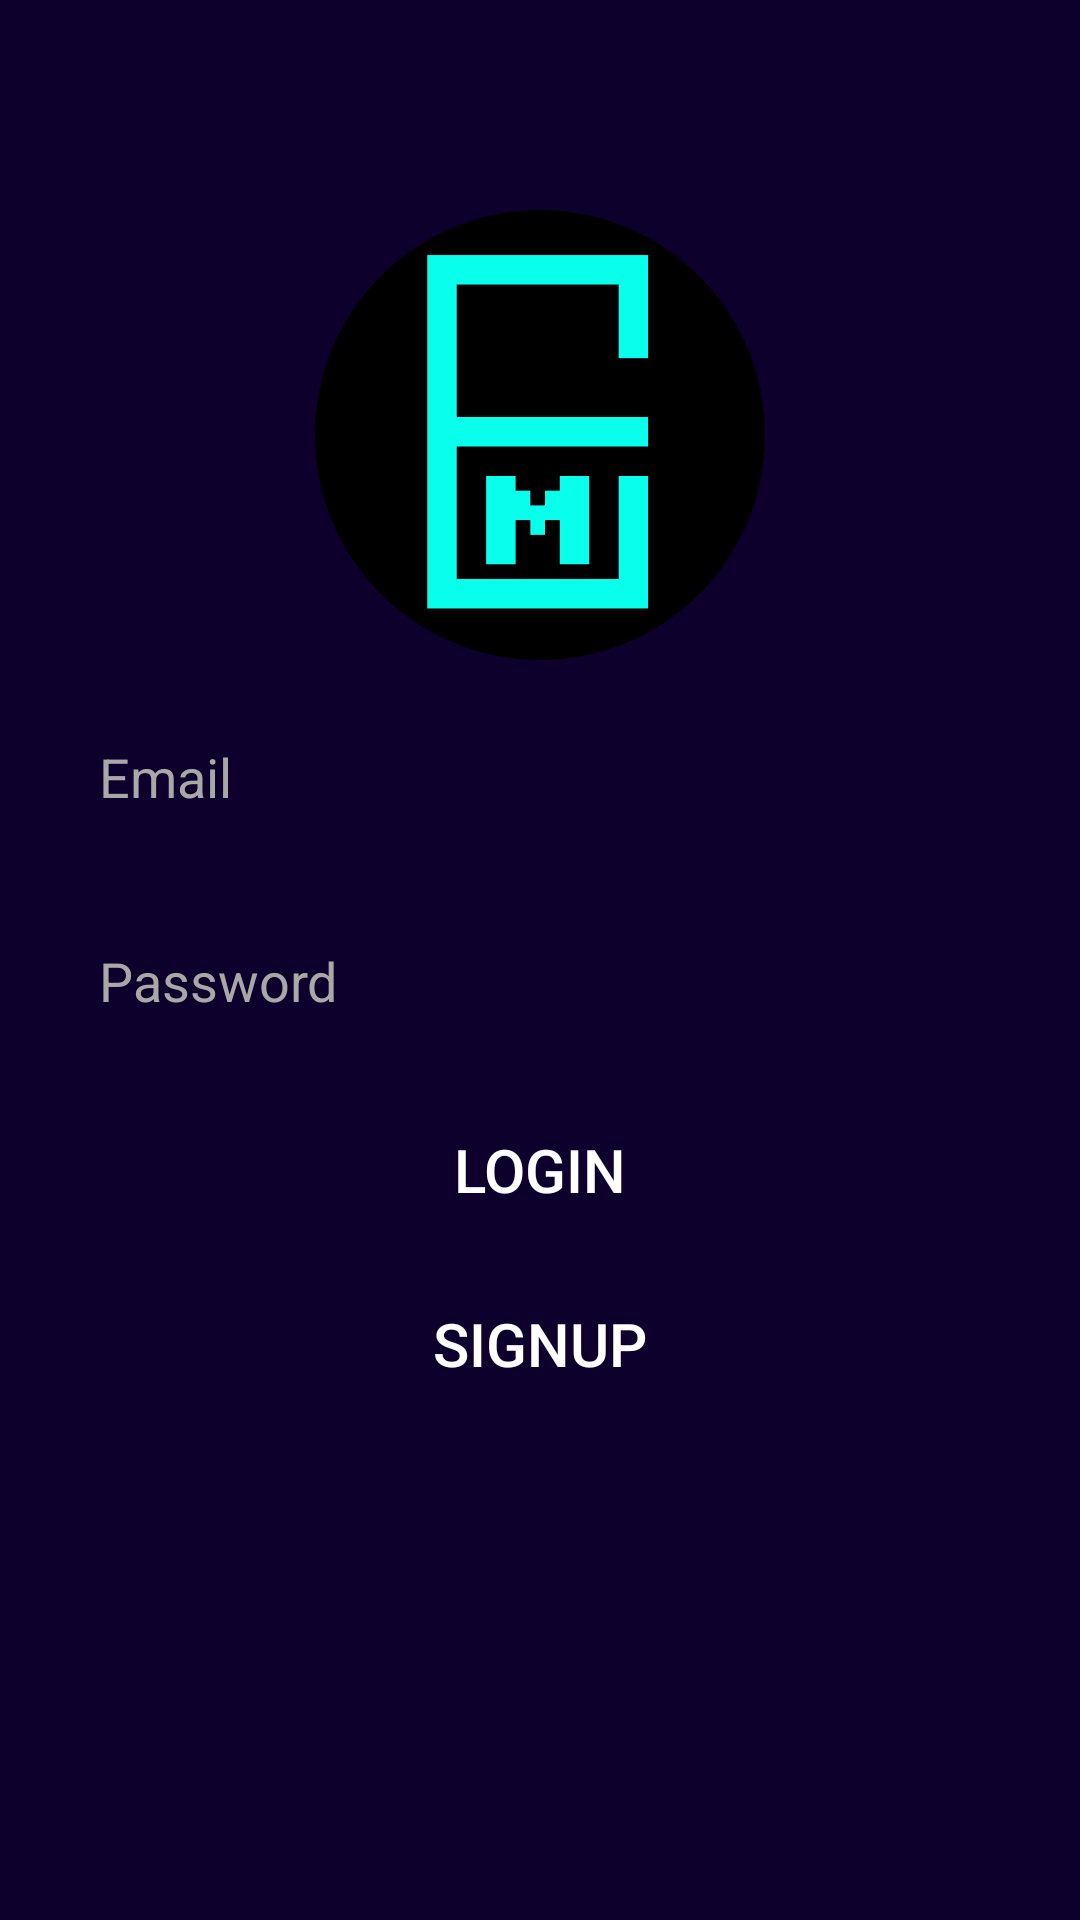

The Android layout XML behind this screen, and the referenced resources:
<!-- AndroidManifest.xml: application theme Theme.Messenger11_21 -->
<!-- res/layout/activity_login.xml -->
<?xml version="1.0" encoding="utf-8"?>
<RelativeLayout xmlns:android="http://schemas.android.com/apk/res/android"
    xmlns:app="http://schemas.android.com/apk/res-auto"
    xmlns:tools="http://schemas.android.com/tools"
    android:layout_width="match_parent"
    android:layout_height="match_parent"
    android:background="@color/back_color"
    tools:context=".Login">

    <ImageView
        android:id="@+id/logo"
        android:layout_width="150dp"
        android:layout_height="150dp"
        android:layout_marginTop="70dp"
        android:src="@drawable/emlogo"
        android:layout_centerHorizontal="true" />

    <EditText
        android:id="@+id/email"
        android:layout_width="match_parent"
        android:layout_height="58dp"
        android:layout_below="@+id/logo"
        android:layout_marginTop="10dp"
        android:hint="Email"
        android:textColorHint="@color/hint"
        android:textColor="@color/white"
        android:paddingLeft="13dp"
        android:background="@drawable/edit_background"
        android:layout_marginLeft="20dp"
        android:layout_marginRight="20dp" />

    <EditText
        android:id="@+id/password"
        android:layout_width="match_parent"
        android:layout_height="58dp"
        android:layout_below="@+id/email"
        android:layout_marginLeft="20dp"
        android:layout_marginTop="10dp"
        android:layout_marginRight="20dp"
        android:background="@drawable/edit_background"
        android:hint="Password"
        android:textColorHint="@color/hint"
        android:textColor="@color/white"
        android:paddingLeft="13dp" />

  <Button
      android:id="@+id/loginbtn"
      android:layout_width="150dp"
      android:layout_height="wrap_content"
      android:layout_marginTop="10dp"
      android:layout_below="@id/password"
      android:background="@drawable/btn_background"
      android:text="Login"
      android:textColor="@color/white"
      android:textSize="20sp"
      android:layout_centerHorizontal="true" />

  <Button
      android:id="@+id/signupbtn"
      android:layout_width="150dp"
      android:layout_height="wrap_content"
      android:layout_marginTop="10dp"
      android:layout_below="@id/loginbtn"
      android:background="@drawable/btn_background"
      android:text="Signup"
      android:textColor="@color/white"
      android:textSize="20sp"
      android:layout_centerHorizontal="true" />

</RelativeLayout>
<!-- resources referenced by this layout -->
<resources>
  <color name="back_color">#0E002C</color>
  <color name="hint">#A8A8A8</color>
  <color name="white">#FFFFFFFF</color>
  <!-- drawable emlogo: png bitmap (drawable-v24, 16664 bytes) -->
  <style name="Theme.Messenger11_21" parent="Theme.AppCompat.Light">
          
          <item name="colorPrimary">@color/teal</item>
          <item name="colorPrimaryVariant">@color/back_color</item>
          <item name="colorOnPrimary">@color/white</item>
          
          <item name="colorSecondary">@color/teal_200</item>
          <item name="colorSecondaryVariant">@color/teal_700</item>
          <item name="colorOnSecondary">@color/black</item>
          
          <item name="android:statusBarColor" tools:targetApi="l">?attr/colorPrimaryVariant</item>
          
      </style>
  <color name="teal">#03DAC5</color>
  <color name="teal_200">#FF03DAC5</color>
  <color name="teal_700">#FF018786</color>
  <color name="black">#FF000000</color>
</resources>
